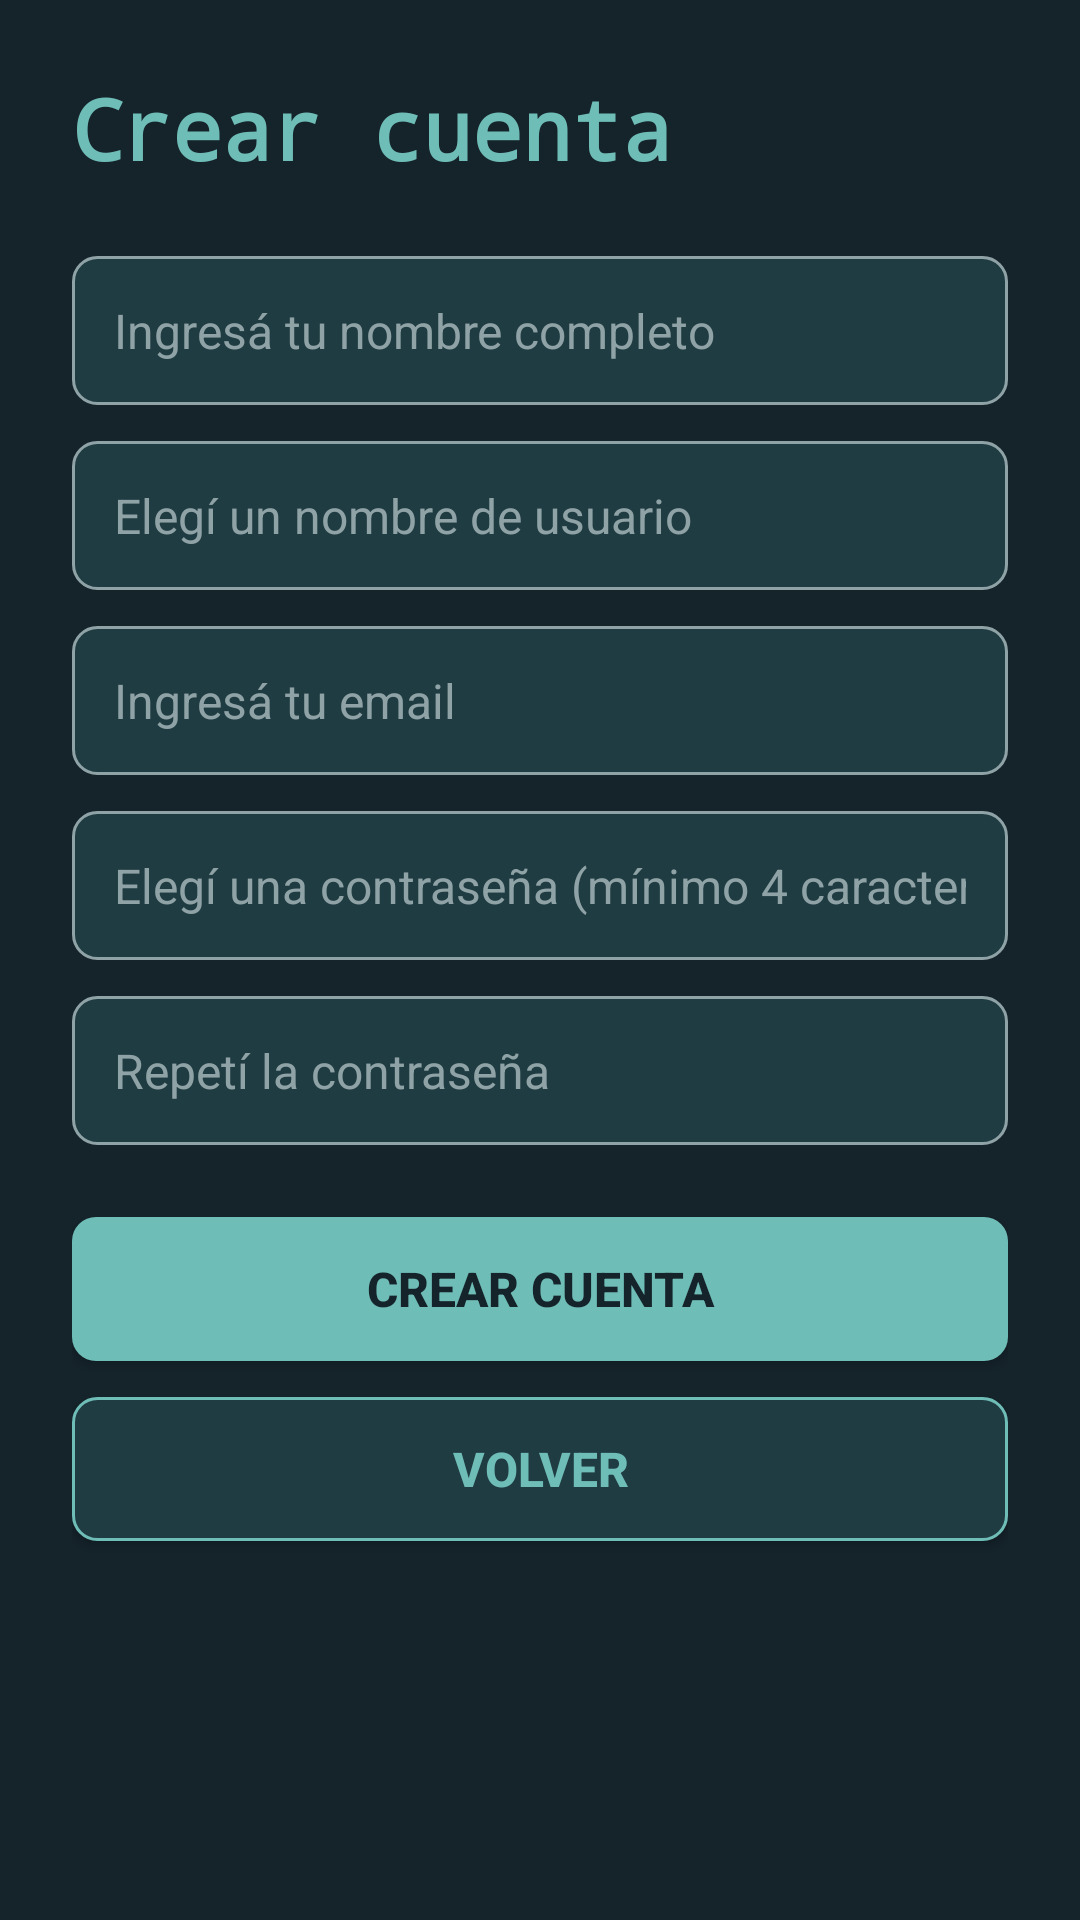

Here is an Android app screen rendered from its layout file. Give the layout XML and the strings, colors and styles it references.
<!-- AndroidManifest.xml: application theme Theme.HomeTerminalGestion -->
<!-- res/layout/activity_registro.xml -->
<?xml version="1.0" encoding="utf-8"?>
<LinearLayout xmlns:android="http://schemas.android.com/apk/res/android"
    xmlns:tools="http://schemas.android.com/tools"
    android:id="@+id/main"
    android:layout_width="match_parent"
    android:layout_height="match_parent"
    android:orientation="vertical"
    tools:context=".RegistroActivity">

    <ScrollView
        android:layout_width="match_parent"
        android:layout_height="match_parent"
        android:fillViewport="true">

        <LinearLayout
            android:layout_width="match_parent"
            android:layout_height="wrap_content"
            android:orientation="vertical"
            android:padding="24dp">

            <TextView
                style="@style/Titulo"
                android:text="@string/titulo_registro" />

            <EditText
                android:id="@+id/etNombre"
                style="@style/Campo"
                android:layout_marginTop="24dp"
                android:hint="@string/hint_nombre"
                android:inputType="textPersonName" />

            <EditText
                android:id="@+id/etUsuario"
                style="@style/Campo"
                android:hint="@string/hint_usuario_nuevo"
                android:inputType="text" />

            <EditText
                android:id="@+id/etEmail"
                style="@style/Campo"
                android:hint="@string/hint_email"
                android:inputType="textEmailAddress" />

            <EditText
                android:id="@+id/etPassword"
                style="@style/Campo"
                android:hint="@string/hint_password_nueva"
                android:inputType="textPassword" />

            <EditText
                android:id="@+id/etRepetir"
                style="@style/Campo"
                android:hint="@string/hint_repetir_password"
                android:inputType="textPassword" />

            <Button
                android:id="@+id/btnCrear"
                style="@style/Boton"
                android:layout_marginTop="24dp"
                android:text="@string/btn_crear_cuenta" />

            <Button
                android:id="@+id/btnVolver"
                style="@style/BotonBorde"
                android:text="@string/btn_volver" />

        </LinearLayout>
    </ScrollView>
</LinearLayout>
<!-- resources referenced by this layout -->
<resources>
  <string name="btn_crear_cuenta">Crear cuenta</string>
  <string name="btn_volver">Volver</string>
  <string name="hint_email">Ingresá tu email</string>
  <string name="hint_nombre">Ingresá tu nombre completo</string>
  <string name="hint_password_nueva">Elegí una contraseña (mínimo 4 caracteres)</string>
  <string name="hint_repetir_password">Repetí la contraseña</string>
  <string name="hint_usuario_nuevo">Elegí un nombre de usuario</string>
  <string name="titulo_registro">Crear cuenta</string>
  <style name="Boton">
          <item name="android:layout_width">match_parent</item>
          <item name="android:layout_height">wrap_content</item>
          <item name="android:layout_marginTop">12dp</item>
          <item name="android:background">@drawable/boton</item>
          <item name="backgroundTint">@null</item>
          <item name="android:textColor">@color/fondo</item>
          <item name="android:textSize">16sp</item>
          <item name="android:textStyle">bold</item>
      </style>
  <style name="BotonBorde" parent="Boton">
          <item name="android:background">@drawable/boton_borde</item>
          <item name="android:textColor">@color/acento</item>
      </style>
  <style name="Campo">
          <item name="android:layout_width">match_parent</item>
          <item name="android:layout_height">wrap_content</item>
          <item name="android:layout_marginTop">12dp</item>
          <item name="android:background">@drawable/campo</item>
          <item name="android:padding">14dp</item>
          <item name="android:textColor">@color/texto</item>
          <item name="android:textColorHint">@color/apagado</item>
          <item name="android:textSize">16sp</item>
      </style>
  <style name="Titulo">
          <item name="android:layout_width">wrap_content</item>
          <item name="android:layout_height">wrap_content</item>
          <item name="android:textColor">@color/acento</item>
          <item name="android:textSize">28sp</item>
          <item name="android:textStyle">bold</item>
          <item name="android:fontFamily">monospace</item>
      </style>
  <style name="Theme.HomeTerminalGestion" parent="Base.Theme.HomeTerminalGestion" />
  <!-- drawable boton (drawable) -->
  <?xml version="1.0" encoding="utf-8"?>
  <shape xmlns:android="http://schemas.android.com/apk/res/android"
      android:shape="rectangle">
      <solid android:color="@color/acento" />
      <corners android:radius="8dp" />
  </shape>
  <color name="fondo">#FF15232B</color>
  <!-- drawable boton_borde (drawable) -->
  <?xml version="1.0" encoding="utf-8"?>
  <shape xmlns:android="http://schemas.android.com/apk/res/android"
      android:shape="rectangle">
      <solid android:color="@color/superficie" />
      <corners android:radius="8dp" />
      <stroke
          android:width="1dp"
          android:color="@color/acento" />
  </shape>
  <color name="acento">#FF6FBDB7</color>
  <!-- drawable campo (drawable) -->
  <?xml version="1.0" encoding="utf-8"?>
  <shape xmlns:android="http://schemas.android.com/apk/res/android"
      android:shape="rectangle">
      <solid android:color="@color/superficie" />
      <corners android:radius="8dp" />
      <stroke
          android:width="1dp"
          android:color="@color/apagado" />
  </shape>
  <color name="texto">#FFF0E7D6</color>
  <color name="apagado">#FF8FA3A6</color>
  <color name="superficie">#FF203C43</color>
  <color name="calido">#FFD5A65D</color>
  <style name="Dialogo" parent="ThemeOverlay.Material3.MaterialAlertDialog">
          <item name="colorSurfaceContainerHigh">@color/superficie</item>
          <item name="colorOnSurface">@color/texto</item>
          <item name="colorOnSurfaceVariant">@color/texto</item>
          <item name="colorPrimary">@color/acento</item>
      </style>
</resources>
